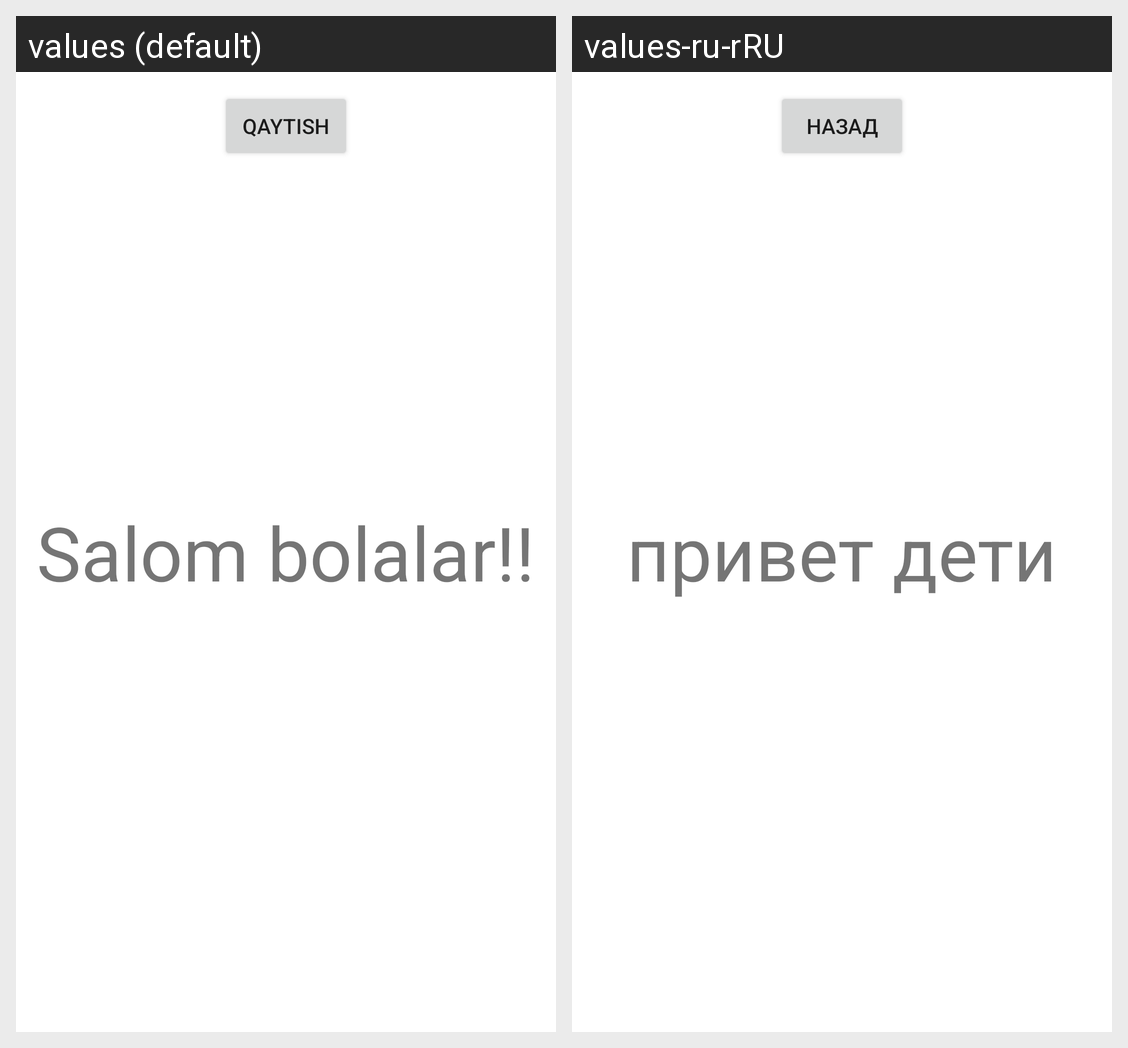

For this localized Android screen grid, give each drawn string resource with its value in every locale shown.
Android screen res/layout/activity_main2.xml rendered under 2 locales, left to right: values (default), values-ru-rRU. Device: Nexus 5 (rendered at 1080×1920; each locale shown at half size, 540×960, under a caption strip naming it); theme Theme.LenguageControl.
Strings drawn on this screen, with the default value and each locale's value (text and hints the layout hard-codes, and strings that could not be matched under every locale, appear in the picture but are not listed):

qaytish
  values: Qaytish
  values-ru-rRU: назад

salombolalar
  values: Salom bolalar!!
  values-ru-rRU: привет дети
